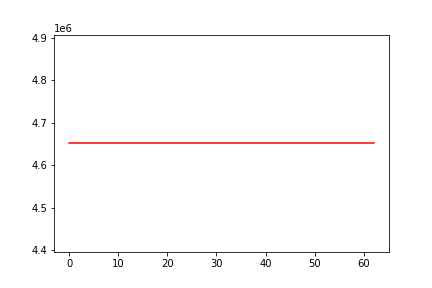

The data file committed next to this chart (first rows):
, 0
0, 4651208
1, 4651208
2, 4651208
3, 4651208
4, 4651208
5, 4651208
6, 4651208
7, 4651208
8, 4651208
9, 4651208
10, 4651208
11, 4651208
12, 4651208
13, 4651208
14, 4651208
15, 4651208
16, 4651208
17, 4651208
18, 4651208
19, 4651208
20, 4651208
21, 4651208
22, 4651208
23, 4651208
24, 4651208
25, 4651208
26, 4651208
27, 4651208
28, 4651208
29, 4651208
30, 4651208
31, 4651208
32, 4651208
33, 4651208
34, 4651208
35, 4651208
36, 4651208
37, 4651208
38, 4651208
39, 4651208
40, 4651208
41, 4651208
42, 4651208
43, 4651208
44, 4651208
45, 4651208
46, 4651208
47, 4651208
48, 4651208
49, 4651208
50, 4651208
51, 4651208
52, 4651208
53, 4651208
54, 4651208
55, 4651208
56, 4651208
57, 4651208
58, 4651208
59, 4651208
... 3 more rows
